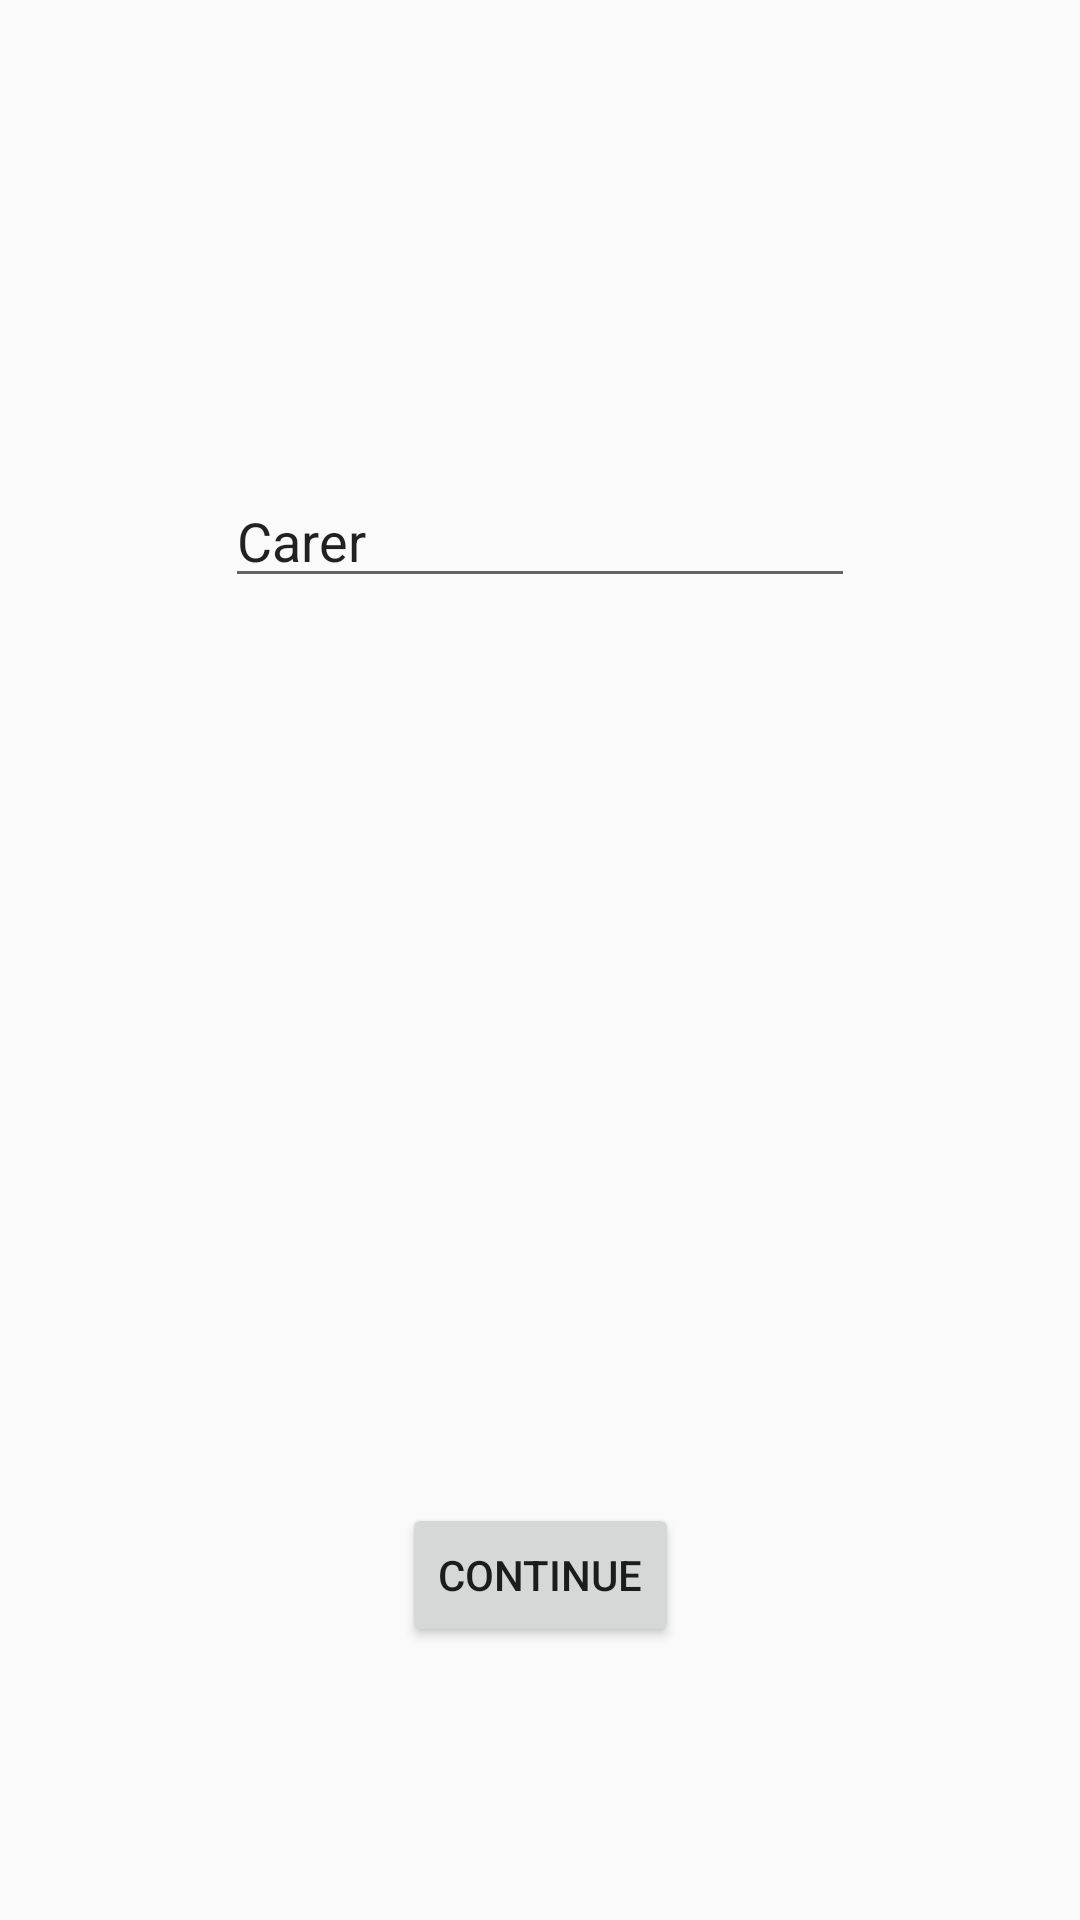

Here is an Android app screen rendered from its layout file. Give the layout XML and the strings, colors and styles it references.
<!-- AndroidManifest.xml: application theme ZielTheme -->
<!-- res/layout/activity_assisted_select_carer.xml -->
<?xml version="1.0" encoding="utf-8"?>
<android.support.constraint.ConstraintLayout xmlns:android="http://schemas.android.com/apk/res/android"
    xmlns:app="http://schemas.android.com/apk/res-auto"
    xmlns:tools="http://schemas.android.com/tools"
    android:layout_width="match_parent"
    android:layout_height="match_parent"
    tools:context=".activities.assisted.AssistedSelectCarer">

    <Button
        android:id="@+id/confirmCarerButton"
        android:layout_width="wrap_content"
        android:layout_height="wrap_content"
        android:layout_marginBottom="91dp"
        android:text="Continue"
        app:layout_constraintBottom_toBottomOf="parent"
        app:layout_constraintEnd_toEndOf="parent"
        app:layout_constraintStart_toStartOf="parent" />

    <EditText
        android:id="@+id/carerEntry"
        android:layout_width="wrap_content"
        android:layout_height="wrap_content"
        android:layout_marginTop="158dp"
        android:ems="10"
        android:inputType="textPersonName"
        android:text="Carer"
        app:layout_constraintEnd_toEndOf="parent"
        app:layout_constraintStart_toStartOf="parent"
        app:layout_constraintTop_toTopOf="parent" />
</android.support.constraint.ConstraintLayout>
<!-- resources referenced by this layout -->
<resources>
  <style name="ZielTheme" parent="AppTheme">
          <item name="android:colorPrimary">@color/colorPrimary</item>
          <item name="android:colorPrimaryDark">@color/colorPrimaryDark</item>
          <item name="android:colorAccent">@color/colorAccent</item>
      </style>
  <style name="AppTheme" parent="Base.Theme.AppCompat.Light.DarkActionBar">
          
          <item name="colorPrimary">@color/colorPrimary</item>
          <item name="colorPrimaryDark">@color/colorPrimaryDark</item>
          <item name="colorAccent">@color/colorAccent</item>
      </style>
  <color name="colorPrimary">#ff7e00</color>
  <color name="colorPrimaryDark">#ff6e15</color>
  <color name="colorAccent">#004900</color>
</resources>
